Run: headless pygame with SDL's dummy video driver; simulated clock (each Clock.tick advances the game by its frame time, no real sleeping); random seed 0; keys injected as events and as key.get_pressed() state; no mouse input.
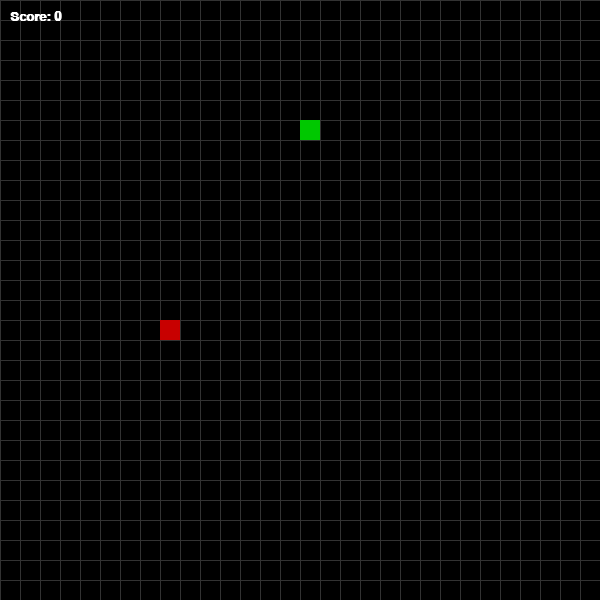
Frame 1 of 4 · flips 1–60 · no input
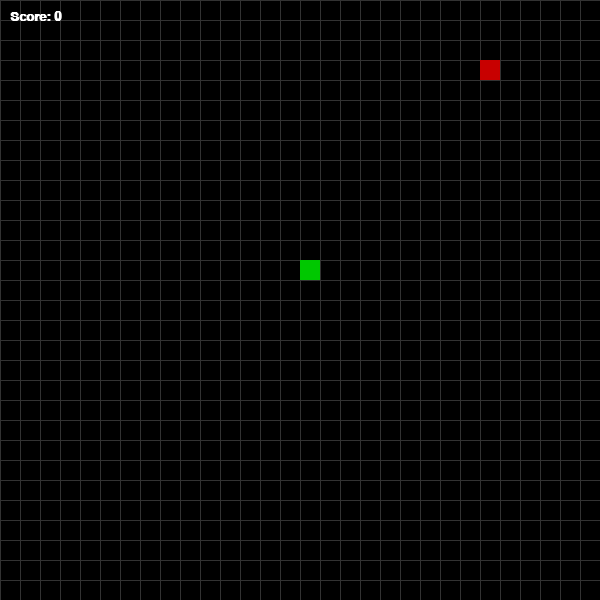
Frame 2 of 4 · flips 61–180 · tapped SPACE, RETURN · held RIGHT (→), D
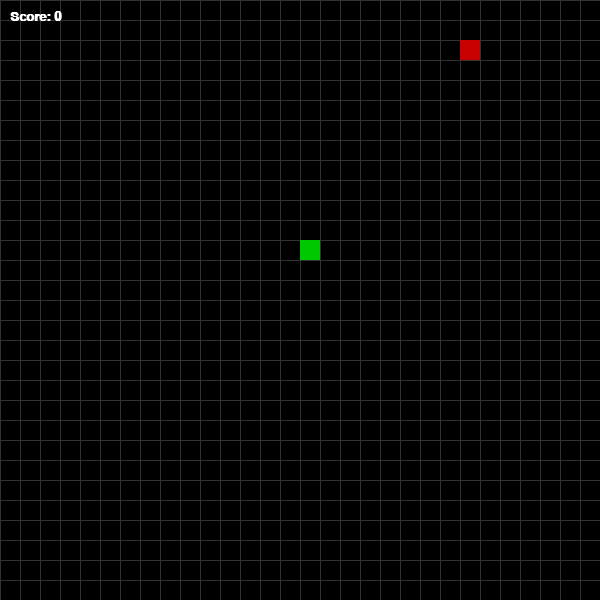
Frame 3 of 4 · flips 181–300 · held DOWN (↓), S
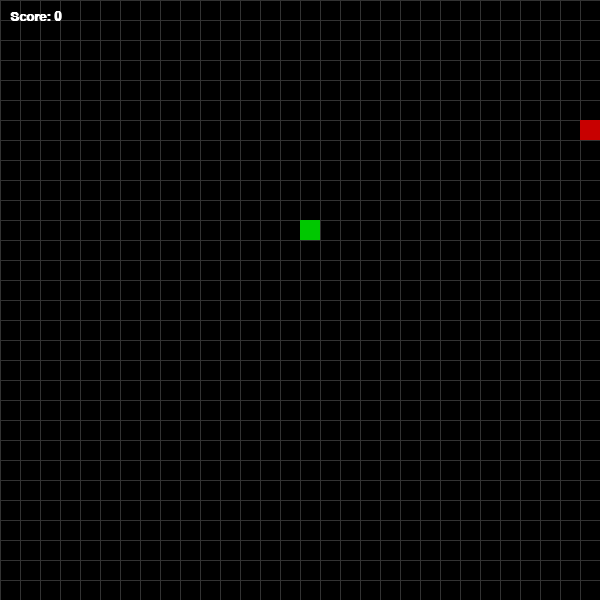
Frame 4 of 4 · flips 301–420 · held LEFT (←), A, UP (↑), W

The pygame program that drew these frames:

import os
import pygame
import random
import sys

# --------------------
# CONFIGURATION INITIALE
# --------------------
config = {
    'grid_cell_size': 20,
    'window_width': 600,
    'window_height': 600,
    'fps': 10,
}

# --------------------
# COULEURS
# --------------------
BLACK  = (0, 0, 0)
GREEN  = (0, 200, 0)
RED    = (200, 0, 0)
WHITE  = (255, 255, 255)
GREY   = (50, 50, 50)

# --------------------
# CLASSE SNAKEGAME
# --------------------
class SnakeGame:
    def __init__(self, config):
        pygame.init()
        self.config = config
        self.cell_size = config['grid_cell_size']
        self.window_width = config['window_width']
        self.window_height = config['window_height']
        self.grid_width = self.window_width // self.cell_size
        self.grid_height = self.window_height // self.cell_size
        self.fps = config['fps']

        self.display = pygame.display.set_mode((self.window_width, self.window_height))
        pygame.display.set_caption("Snake Game")
        self.clock = pygame.time.Clock()
        self.font = pygame.font.SysFont("Arial", 20, bold=True)

        self.reset()

    def reset(self):
        """
        Réinitialise le jeu :
        - Place le serpent au centre
        - Réinitialise la direction et le score
        - Génère une nouvelle pomme
        """
        self.snake = [(self.grid_width // 2, self.grid_height // 2)]
        self.direction = (0, -1)
        self.spawn_food()
        self.score = 0
        self.running = True

    def spawn_food(self):
        """
        Génère une nouvelle position pour la nourriture, en s'assurant qu'elle
        ne se trouve pas sur le serpent.
        """
        while True:
            self.food = (random.randint(0, self.grid_width - 1), random.randint(0, self.grid_height - 1))
            if self.food not in self.snake:
                break

    def move(self):
        """
        Met à jour la position du serpent en fonction de la direction actuelle.
        Vérifie les collisions avec les murs ou avec lui-même.
        """
        x, y = self.snake[0]
        dx, dy = self.direction
        new_head = (x + dx, y + dy)
        
        if new_head in self.snake or not (0 <= new_head[0] < self.grid_width and 0 <= new_head[1] < self.grid_height):
            self.running = False
            return
        
        self.snake.insert(0, new_head)
        
        if new_head == self.food:
            self.score += 1
            self.spawn_food()
        else:
            self.snake.pop()

    def update_ui(self):
        """
        Met à jour l'affichage du jeu, dessine le serpent, la nourriture,
        ainsi que le score.
        """
        self.display.fill(BLACK)
        
        for x in range(0, self.window_width, self.cell_size):
            pygame.draw.line(self.display, GREY, (x, 0), (x, self.window_height))
        for y in range(0, self.window_height, self.cell_size):
            pygame.draw.line(self.display, GREY, (0, y), (self.window_width, y))
        
        for pt in self.snake:
            pygame.draw.rect(self.display, GREEN, pygame.Rect(pt[0]*self.cell_size, pt[1]*self.cell_size, self.cell_size, self.cell_size))
        
        pygame.draw.rect(self.display, RED, pygame.Rect(self.food[0]*self.cell_size, self.food[1]*self.cell_size, self.cell_size, self.cell_size))
        
        score_text = self.font.render(f"Score: {self.score}", True, WHITE)
        self.display.blit(score_text, (10, 10))
        
        pygame.display.flip()

    def handle_events(self):
        """
        Gère les événements du clavier pour permettre au joueur de contrôler
        la direction du serpent.
        """
        for event in pygame.event.get():
            if event.type == pygame.QUIT:
                pygame.quit()
                sys.exit()
            if event.type == pygame.KEYDOWN:
                if event.key == pygame.K_UP and self.direction != (0, 1):
                    self.direction = (0, -1)
                elif event.key == pygame.K_DOWN and self.direction != (0, -1):
                    self.direction = (0, 1)
                elif event.key == pygame.K_LEFT and self.direction != (1, 0):
                    self.direction = (-1, 0)
                elif event.key == pygame.K_RIGHT and self.direction != (-1, 0):
                    self.direction = (1, 0)

    def run(self):
        """
        Boucle principale du jeu :
        - Gère les entrées du joueur
        - Met à jour le jeu
        - Rafraîchit l'affichage
        """
        while self.running:
            self.handle_events()
            self.move()
            self.update_ui()
            self.clock.tick(self.fps)

        self.show_game_over()

    def show_game_over(self):
        """
        Affiche un écran de fin de partie et redémarre le jeu après quelques secondes.
        """
        self.display.fill(BLACK)
        over_text = self.font.render("GAME OVER", True, RED)
        score_text = self.font.render(f"Score: {self.score}", True, WHITE)
        self.display.blit(over_text, (self.window_width//2 - over_text.get_width()//2, 100))
        self.display.blit(score_text, (self.window_width//2 - score_text.get_width()//2, 150))
        pygame.display.flip()
        pygame.time.delay(2000)
        self.reset()
        self.run()

if __name__ == "__main__":
    game = SnakeGame(config)
    game.run()
